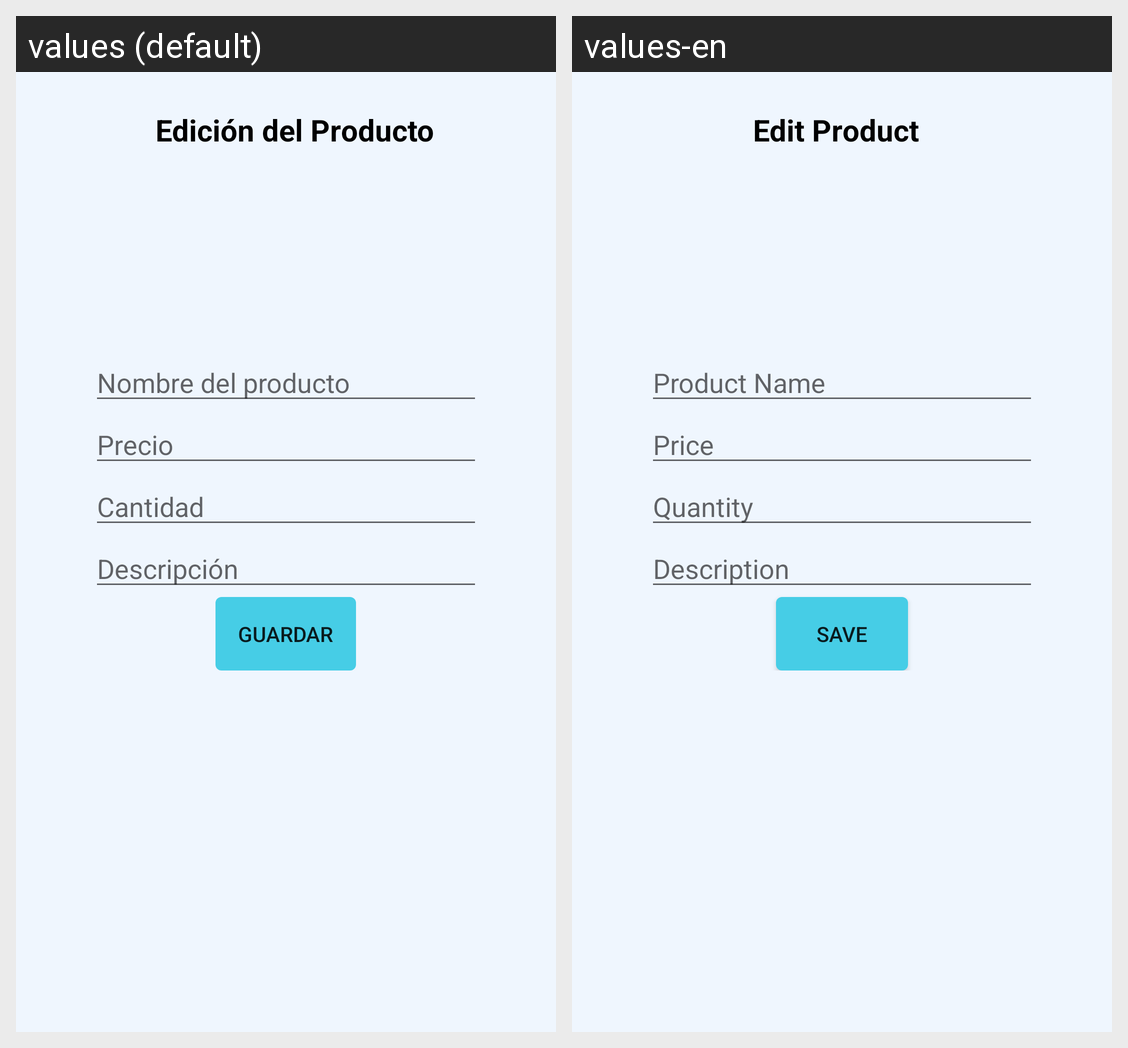

For this localized Android screen grid, give each drawn string resource with its value in every locale shown.
Android screen res/layout/activity_edit_product.xml rendered under 2 locales, left to right: values (default), values-en. Device: Nexus 5 (rendered at 1080×1920; each locale shown at half size, 540×960, under a caption strip naming it); theme Theme.StoreGestor.
Strings drawn on this screen, with the default value and each locale's value (text and hints the layout hard-codes, and strings that could not be matched under every locale, appear in the picture but are not listed):

text_editProduct_title
  values: Edición del Producto
  values-en: Edit Product

editTextProductName_hint
  values: Nombre del producto
  values-en: Product Name

editTextProductPrice_hint
  values: Precio
  values-en: Price

editTextProductQuantity_hint
  values: Cantidad
  values-en: Quantity

editTextProductDescription_hint
  values: Descripción
  values-en: Description

buttonText_buttonSaveEdit
  values: Guardar
  values-en: Save
